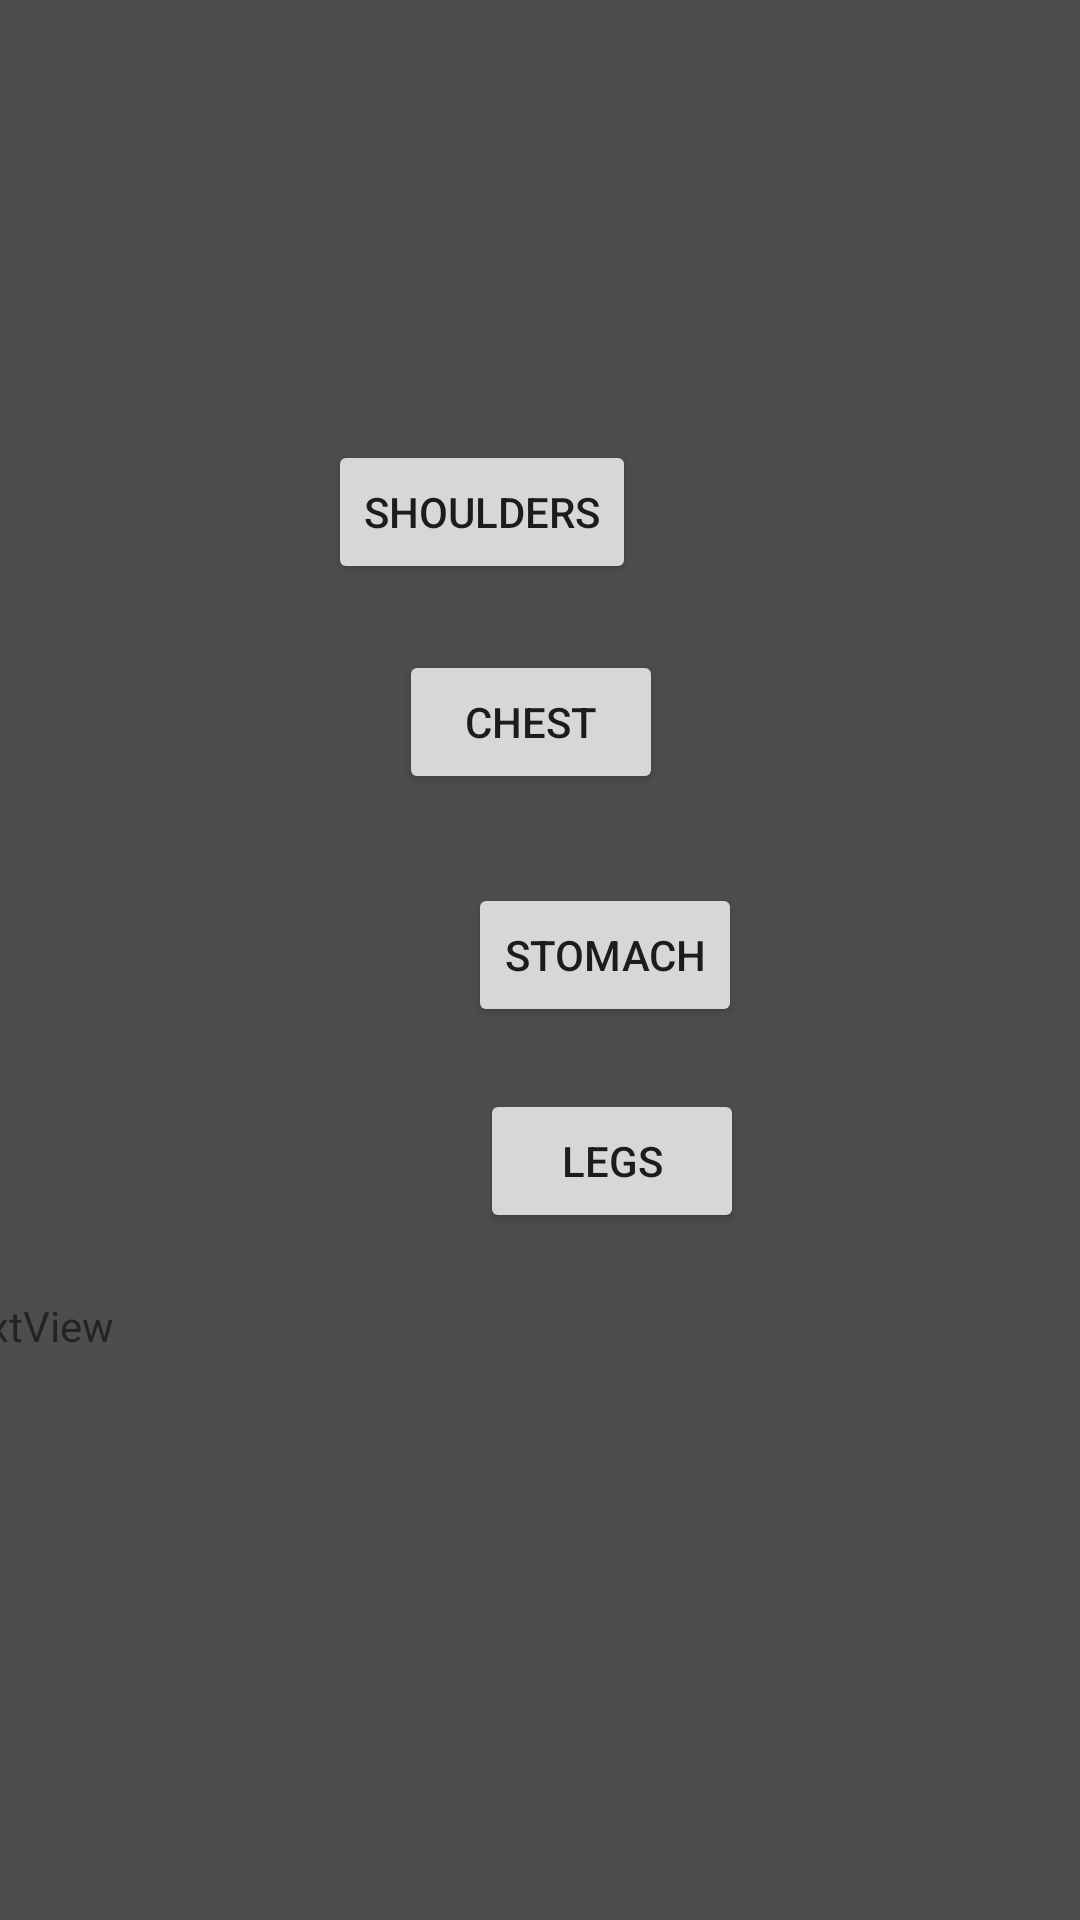

The Android layout XML behind this screen, and the referenced resources:
<!-- AndroidManifest.xml: application theme Theme.GymTogether -->
<!-- res/layout/activity_recommend_exercises.xml -->
<?xml version="1.0" encoding="utf-8"?>
<androidx.constraintlayout.widget.ConstraintLayout
        xmlns:android="http://schemas.android.com/apk/res/android"
        xmlns:tools="http://schemas.android.com/tools"
        xmlns:app="http://schemas.android.com/apk/res-auto"
        android:layout_width="match_parent"
        android:layout_height="match_parent"
        tools:context=".RecommendExercisesActivity.RecommendExercisesActivity"
        android:background="@color/background">
    <Button
            android:text="SHOULDERS"
            android:layout_width="wrap_content"
            android:layout_height="wrap_content" android:id="@+id/shouldersButton"
            app:layout_constraintTop_toTopOf="parent"
            app:layout_constraintBottom_toBottomOf="parent" app:layout_constraintVertical_bias="0.248"
            app:layout_constraintEnd_toEndOf="parent" android:layout_marginEnd="148dp" android:onClick="showExercise"/>
    <Button
            android:text="STOMACH"
            android:layout_width="wrap_content"
            android:layout_height="wrap_content" android:id="@+id/stomachButton"
            app:layout_constraintTop_toTopOf="parent"
            app:layout_constraintBottom_toBottomOf="parent" app:layout_constraintStart_toStartOf="parent"
            android:layout_marginStart="156dp" app:layout_constraintVertical_bias="0.497"
            android:onClick="showExercise"/>
    <Button
            android:text="CHEST"
            android:layout_width="wrap_content"
            android:layout_height="wrap_content"
            app:layout_constraintTop_toTopOf="parent"
            app:layout_constraintBottom_toBottomOf="parent" app:layout_constraintStart_toStartOf="parent"
            app:layout_constraintEnd_toEndOf="parent" app:layout_constraintHorizontal_bias="0.489"
            app:layout_constraintVertical_bias="0.366" android:id="@+id/chestButton" android:onClick="showExercise"/>
    <Button
            android:text="LEGS"
            android:layout_width="wrap_content"
            android:layout_height="wrap_content" android:id="@+id/legsButton"
            app:layout_constraintBottom_toBottomOf="parent"
            app:layout_constraintTop_toTopOf="parent" app:layout_constraintStart_toStartOf="parent"
            android:layout_marginStart="160dp" app:layout_constraintVertical_bias="0.613"
            android:onClick="showExercise"/>
    <TextView
            android:text="TextView"
            android:layout_width="409dp"
            android:layout_height="206dp" android:id="@+id/exerciseText"
            app:layout_constraintEnd_toEndOf="parent" app:layout_constraintStart_toStartOf="parent"
            app:layout_constraintTop_toTopOf="parent" app:layout_constraintBottom_toBottomOf="parent"
            app:layout_constraintHorizontal_bias="0.4" app:layout_constraintVertical_bias="0.996"/>
</androidx.constraintlayout.widget.ConstraintLayout>
<!-- resources referenced by this layout -->
<resources>
  <color name="background">#4E4D4D</color>
  <style name="Theme.GymTogether" parent="Theme.MaterialComponents.DayNight.DarkActionBar">
          
          <item name="colorPrimary">@color/purple_500</item>
          <item name="colorPrimaryVariant">@color/purple_700</item>
          <item name="colorOnPrimary">@color/white</item>
          
          <item name="colorSecondary">@color/teal_200</item>
          <item name="colorSecondaryVariant">@color/teal_700</item>
          <item name="colorOnSecondary">@color/black</item>
          
          <item name="android:statusBarColor" tools:targetApi="l">?attr/colorPrimaryVariant</item>
          
      </style>
  <color name="purple_500">#FF6200EE</color>
  <color name="purple_700">#FF3700B3</color>
  <color name="white">#FFFFFFFF</color>
  <color name="teal_200">#FF03DAC5</color>
  <color name="teal_700">#FF018786</color>
  <color name="black">#FF000000</color>
</resources>
